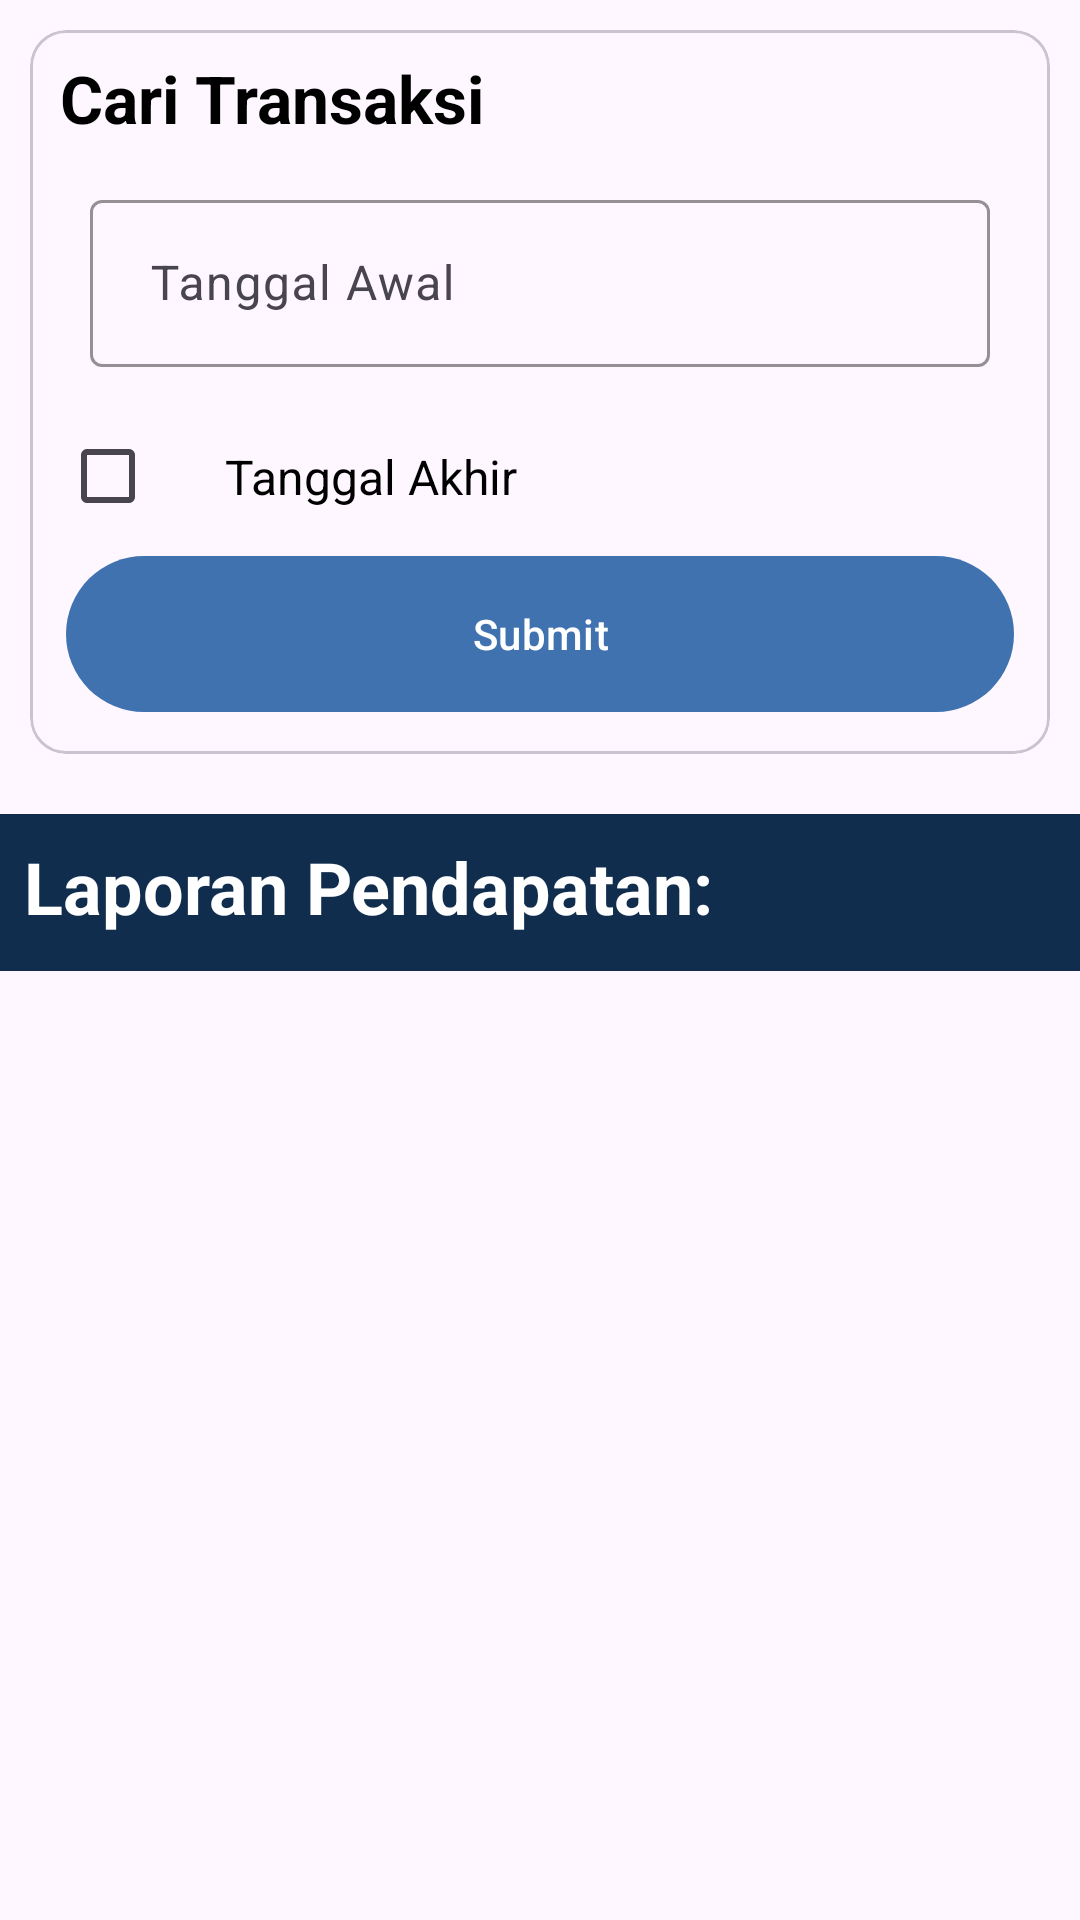

This screen was rendered from an Android layout file. Write that file and the resources it references.
<!-- AndroidManifest.xml: application theme Theme.PoSTest -->
<!-- res/layout/fragment_income_report.xml -->
<?xml version="1.0" encoding="utf-8"?>
<androidx.constraintlayout.widget.ConstraintLayout xmlns:android="http://schemas.android.com/apk/res/android"
    xmlns:app="http://schemas.android.com/apk/res-auto"
    xmlns:tools="http://schemas.android.com/tools"
    android:layout_width="match_parent"
    android:layout_height="match_parent"
    tools:context=".ui.main.income.report.IncomeReportFragment">

    <androidx.core.widget.NestedScrollView
        android:layout_width="match_parent"
        android:layout_height="match_parent"
        app:layout_constraintBottom_toBottomOf="parent"
        app:layout_constraintEnd_toEndOf="parent"
        app:layout_constraintStart_toStartOf="parent"
        app:layout_constraintTop_toTopOf="parent">

        <androidx.constraintlayout.widget.ConstraintLayout
            android:id="@+id/incomeReport_main"
            android:layout_width="match_parent"
            android:layout_height="match_parent">

            <com.google.android.material.card.MaterialCardView
                android:layout_marginHorizontal="10dp"
                android:layout_marginTop="10dp"
                android:layout_width="match_parent"
                android:layout_height="wrap_content"
                app:layout_constraintTop_toTopOf="parent"
                android:padding="8dp"
                android:id="@+id/cv_date_frame"
                app:layout_constraintStart_toStartOf="parent"
                app:layout_constraintEnd_toEndOf="parent">

                <LinearLayout
                    android:layout_width="match_parent"
                    android:layout_height="wrap_content"
                    app:layout_constraintStart_toStartOf="parent"
                    app:layout_constraintTop_toTopOf="parent"
                    android:orientation="vertical"
                    app:layout_constraintEnd_toEndOf="parent">

                    <TextView
                        android:layout_width="match_parent"
                        android:layout_height="wrap_content"
                        android:id="@+id/tv_income_cariTanggal"
                        android:text="@string/cari_transaksi"
                        android:textSize="22sp"
                        android:textStyle="bold"
                        android:layout_marginTop="8dp"
                        android:layout_marginStart="10dp"/>


                    <com.google.android.material.textfield.TextInputLayout
                        android:id="@+id/input_income_startDate"
                        style="@style/outlinedBox"
                        android:layout_width="match_parent"
                        android:layout_height="wrap_content"
                        android:layout_marginLeft="4dp"
                        android:layout_marginTop="4dp"
                        android:layout_marginRight="4dp"
                        android:hint="@string/tanggal_awal"
                        android:padding="10dp"
                        app:endIconMode="clear_text">

                        <com.google.android.material.textfield.TextInputEditText
                            android:id="@+id/edit_income_startDate"
                            android:layout_width="match_parent"
                            android:layout_height="match_parent"
                            android:ems="10"
                            android:inputType="none"
                            android:focusable="false"
                            android:paddingStart="20dp"
                            android:paddingEnd="40dp"
                            tools:ignore="TextContrastCheck" />

                    </com.google.android.material.textfield.TextInputLayout>

                    <LinearLayout
                        android:id="@+id/checkbox_layout"
                        android:layout_width="match_parent"
                        android:layout_height="wrap_content"
                        android:layout_marginTop="4dp"
                        android:layout_marginStart="10dp"
                        android:orientation="horizontal">

                        <CheckBox
                            android:id="@+id/cb_setLocation"
                            android:layout_width="45dp"
                            android:layout_height="45dp"
                            android:layout_gravity="center" />

                        <TextView
                            android:layout_width="match_parent"
                            android:layout_height="wrap_content"
                            android:layout_gravity="center"
                            android:layout_marginStart="10dp"
                            android:text="@string/tanggal_akhir"
                            android:textSize="16sp" />

                    </LinearLayout>

                    <com.google.android.material.textfield.TextInputLayout
                        android:id="@+id/input_income_endDate"
                        style="@style/outlinedBox"
                        android:layout_width="match_parent"
                        android:layout_height="wrap_content"
                        android:layout_marginLeft="4dp"
                        android:layout_marginTop="4dp"
                        android:layout_marginRight="4dp"
                        android:enabled="false"
                        android:visibility="gone"
                        tools:visibility="visible"
                        android:hint="@string/tanggal_akhir"
                        android:padding="10dp"
                        app:endIconMode="clear_text">

                        <com.google.android.material.textfield.TextInputEditText
                            android:id="@+id/edit_income_endDate"
                            android:layout_width="match_parent"
                            android:layout_height="match_parent"
                            android:ems="10"
                            android:inputType="none"
                            android:focusable="false"
                            android:paddingStart="20dp"
                            android:paddingEnd="40dp"
                            tools:ignore="TextContrastCheck" />

                    </com.google.android.material.textfield.TextInputLayout>

                    <com.google.android.material.button.MaterialButton
                        android:layout_width="match_parent"
                        android:layout_height="60dp"
                        android:layout_marginHorizontal="12dp"
                        android:id="@+id/bt_income_submit_date"
                        android:text="@string/submit"
                        android:layout_marginBottom="10dp"
                        />


                </LinearLayout>

            </com.google.android.material.card.MaterialCardView>

            <androidx.constraintlayout.widget.ConstraintLayout
                android:layout_width="match_parent"
                android:layout_height="match_parent"
                android:layout_marginTop="20dp"
                android:background="@color/card2"
                android:padding="8dp"
                app:layout_constraintBottom_toBottomOf="parent"
                app:layout_constraintTop_toBottomOf="@id/cv_date_frame">

                <TextView
                    android:id="@+id/tv_newest_transaction"
                    android:layout_width="match_parent"
                    android:layout_height="wrap_content"
                    android:text="@string/income_report"
                    android:textColor="@color/white"
                    android:textSize="24sp"
                    android:textStyle="bold"
                    app:layout_constraintEnd_toEndOf="parent"
                    app:layout_constraintStart_toStartOf="parent"
                    app:layout_constraintTop_toTopOf="parent" />

                <androidx.constraintlayout.widget.ConstraintLayout
                    android:id="@+id/frame_content"
                    android:layout_width="match_parent"
                    android:layout_height="match_parent"
                    app:layout_constraintBottom_toBottomOf="parent"
                    app:layout_constraintEnd_toEndOf="parent"
                    app:layout_constraintStart_toStartOf="parent"
                    app:layout_constraintTop_toBottomOf="@id/tv_newest_transaction">

                    <androidx.recyclerview.widget.RecyclerView
                        android:layout_marginTop="4dp"
                        android:id="@+id/rv_newest_income"
                        android:layout_width="match_parent"
                        android:layout_height="wrap_content"
                        app:layout_constraintBottom_toBottomOf="parent"
                        app:layout_constraintEnd_toEndOf="parent"
                        app:layout_constraintStart_toStartOf="parent"
                        app:layout_constraintTop_toTopOf="parent"
                        tools:listitem="@layout/report_item"/>

                </androidx.constraintlayout.widget.ConstraintLayout>


            </androidx.constraintlayout.widget.ConstraintLayout>








        </androidx.constraintlayout.widget.ConstraintLayout>


    </androidx.core.widget.NestedScrollView>

    <ProgressBar
        android:id="@+id/pb_income"
        style="?android:attr/progressBarStyle"
        android:layout_width="wrap_content"
        android:layout_height="wrap_content"
        android:visibility="gone"
        android:layout_marginTop="220dp"
        app:layout_constraintBottom_toBottomOf="parent"
        app:layout_constraintEnd_toEndOf="parent"
        app:layout_constraintStart_toStartOf="parent"
        app:layout_constraintTop_toTopOf="parent"
        tools:visibility="visible" />
</androidx.constraintlayout.widget.ConstraintLayout>
<!-- res/layout/report_item.xml (included above) -->
<?xml version="1.0" encoding="utf-8"?>
<androidx.constraintlayout.widget.ConstraintLayout xmlns:android="http://schemas.android.com/apk/res/android"
    xmlns:tools="http://schemas.android.com/tools"
    xmlns:app="http://schemas.android.com/apk/res-auto"
    android:layout_width="match_parent"
    android:layout_height="wrap_content"
    android:layout_gravity="center"
    android:background="@color/background">

    <androidx.constraintlayout.widget.ConstraintLayout
        android:layout_width="match_parent"
        android:layout_height="wrap_content"
        app:layout_constraintTop_toTopOf="parent"
        app:layout_constraintEnd_toEndOf="parent"
        app:layout_constraintStart_toStartOf="parent"
        app:layout_constraintBottom_toBottomOf="parent"
        android:padding="4dp">



        <ImageView
            android:layout_width="30dp"
            android:layout_height="30dp"
            android:scaleType="fitCenter"
            android:id="@+id/iv_icon_transaction"
            android:src="@drawable/baseline_attach_money_24"
            android:background="@color/background2"
            app:layout_constraintTop_toTopOf="parent"
            app:layout_constraintStart_toStartOf="parent"
       />

        <TextView
            app:layout_constraintTop_toTopOf="@id/iv_icon_transaction"
            app:layout_constraintStart_toEndOf="@id/iv_icon_transaction"
            android:layout_width="wrap_content"
            android:layout_height="wrap_content"
            android:id="@+id/tv_title_type"
            android:layout_marginStart="8dp"
            android:text="@string/jenis_transaksi"
            android:textStyle="bold"
            android:textSize="16sp"/>

        <TextView
            android:id="@+id/tv_transaction_amount"
            android:layout_width="wrap_content"
            android:layout_height="wrap_content"
            app:layout_constraintEnd_toEndOf="parent"
            app:layout_constraintBottom_toBottomOf="@id/tv_title_type"
            android:layout_marginEnd="8dp"
            app:layout_constraintTop_toTopOf="@id/tv_title_type"
            android:text="@string/transaction_amount"
            android:textStyle="bold"/>

        <TextView
            android:layout_width="wrap_content"
            android:layout_height="wrap_content"
            app:layout_constraintTop_toBottomOf="@id/tv_title_type"
            app:layout_constraintStart_toStartOf="@id/tv_title_type"
            android:text="@string/tipe_transaksi"
            android:id="@+id/tv_transaction_type"
            />

        <TextView
            android:layout_width="wrap_content"
            android:layout_height="wrap_content"
            app:layout_constraintTop_toBottomOf="@id/tv_transaction_type"
            app:layout_constraintStart_toStartOf="@id/tv_transaction_type"
            android:text="@string/keterangan_transaksi"
            android:id="@+id/tv_transaction_description"/>

        <TextView
            android:layout_width="wrap_content"
            android:layout_height="wrap_content"
            android:id="@+id/tv_transaction_date"
            android:text="@string/transaction_date"
            app:layout_constraintEnd_toEndOf="@id/tv_transaction_amount"
            app:layout_constraintTop_toBottomOf="@id/tv_transaction_description"/>

        <com.google.android.material.divider.MaterialDivider
            android:layout_width="match_parent"
            android:layout_height="match_parent"
            app:layout_constraintBottom_toBottomOf="parent"
            app:layout_constraintTop_toBottomOf="@id/tv_transaction_date"
            android:layout_marginTop="4dp"
            app:tint="@color/background2"/>


    </androidx.constraintlayout.widget.ConstraintLayout>

</androidx.constraintlayout.widget.ConstraintLayout>
<!-- resources referenced by this layout -->
<resources>
  <color name="background">#F9F7F7</color>
  <color name="background2">#3F72AF</color>
  <color name="card2">#112D4E</color>
  <color name="white">#FFFFFFFF</color>
  <!-- drawable baseline_attach_money_24 (drawable) -->
  <vector xmlns:android="http://schemas.android.com/apk/res/android"
      android:width="48dp"
      android:height="48dp"
      android:tint="@color/white"
      android:viewportWidth="24"
      android:viewportHeight="24">
  
      <path
          android:fillColor="@android:color/white"
          android:pathData="M11.8,10.9c-2.27,-0.59 -3,-1.2 -3,-2.15 0,-1.09 1.01,-1.85 2.7,-1.85 1.78,0 2.44,0.85 2.5,2.1h2.21c-0.07,-1.72 -1.12,-3.3 -3.21,-3.81V3h-3v2.16c-1.94,0.42 -3.5,1.68 -3.5,3.61 0,2.31 1.91,3.46 4.7,4.13 2.5,0.6 3,1.48 3,2.41 0,0.69 -0.49,1.79 -2.7,1.79 -2.06,0 -2.87,-0.92 -2.98,-2.1h-2.2c0.12,2.19 1.76,3.42 3.68,3.83V21h3v-2.15c1.95,-0.37 3.5,-1.5 3.5,-3.55 0,-2.84 -2.43,-3.81 -4.7,-4.4z" />
  
  </vector>
  <string name="cari_transaksi">Cari Transaksi</string>
  <string name="income_report">Laporan Pendapatan:</string>
  <string name="jenis_transaksi">Jenis Transaksi</string>
  <string name="keterangan_transaksi">Keterangan</string>
  <string name="submit">Submit</string>
  <string name="tanggal_akhir">Tanggal Akhir</string>
  <string name="tanggal_awal">Tanggal Awal</string>
  <string name="tipe_transaksi">Tunai / Non-Tunai</string>
  <string name="transaction_amount">+Rp 30000</string>
  <string name="transaction_date">10 October 2024</string>
  <style name="outlinedBox" parent="Widget.Material3.AutoCompleteTextView.OutlinedBox">
          <item name="boxStrokeColor">@color/card2</item>
          <item name="cursorColor">@color/card2</item>
          <item name="hintTextColor">@color/card2</item>
      </style>
  <style name="Theme.PoSTest" parent="Base.Theme.PoSTest" />
  <style name="Base.Theme.PoSTest" parent="Theme.Material3.Light.NoActionBar">
          
          <item name="colorPrimary">@color/background2</item>
          <item name="colorPrimaryVariant">@color/card2</item>
          <item name="colorOnPrimary">@color/white</item>
          <item name="colorSecondary">@color/background2</item>
          
          <item name="android:statusBarColor">@color/background2</item>
          <item name="android:navigationBarColor">@color/card2</item>
          <item name="android:textColor">@color/black</item>
      </style>
  <color name="black">#FF000000</color>
</resources>
